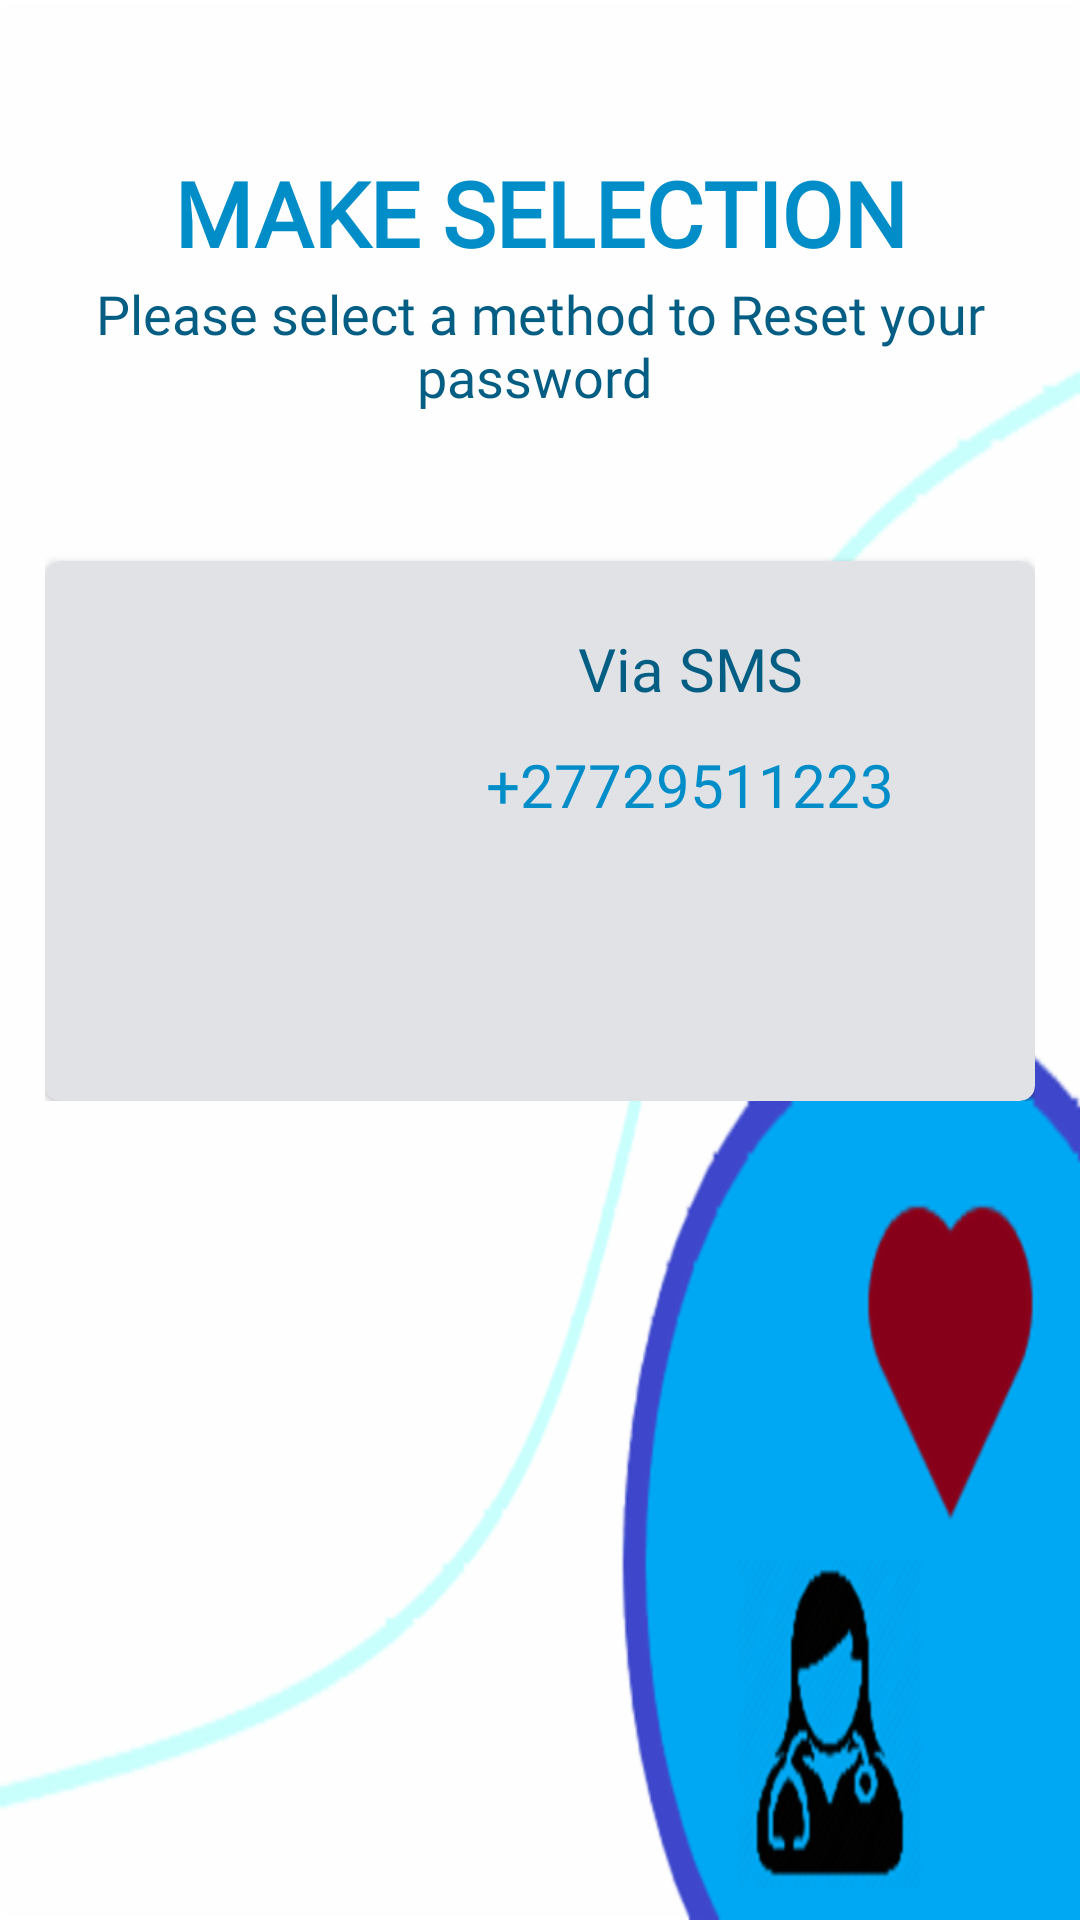

This screen was rendered from an Android layout file. Write that file and the resources it references.
<!-- AndroidManifest.xml: application theme AppTheme -->
<!-- res/layout/activity_make_selection.xml -->
<?xml version="1.0" encoding="utf-8"?>
<ScrollView xmlns:android="http://schemas.android.com/apk/res/android"
    xmlns:app="http://schemas.android.com/apk/res-auto"
    xmlns:tools="http://schemas.android.com/tools"
    android:layout_width="match_parent"
    android:layout_height="match_parent"

    android:background="@drawable/mybackdropbackground"
    android:padding="15dp"
    tools:context=".CommonActivities.MakeSelectionActivity">

    <LinearLayout
        android:layout_width="match_parent"
        android:layout_height="wrap_content"
        android:orientation="vertical">

        <ImageView
            android:id="@+id/forgot_password_back_arrow"
            android:layout_width="wrap_content"
            android:layout_height="wrap_content"
            android:padding="5dp"
            android:src="@drawable/ic_baseline_arrow_back_24"
            android:tint="@color/colorPrimaryDark" />



        <TextView
            android:layout_width="match_parent"
            android:layout_height="wrap_content"
            android:layout_marginTop="30dp"
            android:fontFamily="@font/my_font"
            android:gravity="center"
            android:includeFontPadding="false"
            android:text="Make Selection"
            android:textAlignment="center"
            android:textAllCaps="true"
            android:textColor="@color/colorPrimary"
            android:textSize="30sp"
            android:textStyle="bold" />

        <TextView
            android:layout_width="match_parent"
            android:layout_height="wrap_content"
            android:layout_marginTop="5dp"
            android:fontFamily="@font/my_font"
            android:gravity="center"
            android:includeFontPadding="false"
            android:text="Please select a method to Reset your password "
            android:textAlignment="center"
            android:textColor="@color/colorPrimaryDark"
            android:textSize="18sp" />

        <androidx.cardview.widget.CardView
            app:cardCornerRadius="5dp"
            app:cardBackgroundColor="@color/lightWhite"
            android:layout_marginTop="50dp"
            android:layout_width="match_parent"
            android:layout_height="180dp"
            >
            <RelativeLayout
                android:layout_width="match_parent"
                android:layout_height="match_parent"
                android:padding="10dp"
                >

                <ImageView
                    android:id="@+id/img_phone"
                    android:layout_width="80dp"
                    android:layout_height="80dp"
                    android:layout_centerVertical="true"
                    android:layout_marginEnd="20dp"
                    android:src="@drawable/ic_baseline_phone_android_24"
                    android:tint="@color/colorPrimaryDark"

                    />

                <TextView
                    android:id="@+id/txt_phone_title"
                    android:layout_toRightOf="@+id/img_phone"
                    android:layout_width="match_parent"
                    android:layout_height="wrap_content"
                    android:layout_marginTop="15dp"
                    android:fontFamily="@font/my_font"
                    android:includeFontPadding="false"
                    android:gravity="center"
                    android:text="Via SMS"
                    android:textColor="@color/colorPrimaryDark"
                    android:textSize="20sp" />

                <TextView
                    android:id="@+id/txt_phone_description"
                    android:layout_toRightOf="@+id/img_phone"
                    android:layout_width="match_parent"
                    android:layout_height="wrap_content"
                    android:layout_marginTop="15dp"
                    android:fontFamily="@font/my_font"
                    android:includeFontPadding="false"
                    android:gravity="center"
                    android:layout_below="@+id/txt_phone_title"
                    android:text="+27729511223"
                    android:textColor="@color/colorPrimary"
                    android:textSize="20sp" />

                <Button
                    android:layout_width="match_parent"
                    android:layout_height="match_parent"
                    android:background="@color/transparent"
                    android:id="@+id/btn_make_selection_phone"/>
            </RelativeLayout>
        </androidx.cardview.widget.CardView>

    </LinearLayout>

</ScrollView>
<!-- resources referenced by this layout -->
<resources>
  <color name="colorPrimary">#008DC8</color>
  <color name="colorPrimaryDark">#045E83</color>
  <color name="lightWhite">#E1E2E6</color>
  <color name="transparent">#00000000</color>
  <!-- drawable mybackdropbackground: png bitmap (drawable-hdpi, 17000 bytes) -->
  <style name="AppTheme" parent="Theme.MaterialComponents.Light.NoActionBar.Bridge">
          
          <item name="colorPrimary">@color/colorPrimary</item>
          <item name="colorPrimaryDark">@color/colorPrimaryDark</item>
          <item name="colorAccent">@color/colorAccent</item>
      </style>
  <color name="colorAccent">#AD1457</color>
</resources>
